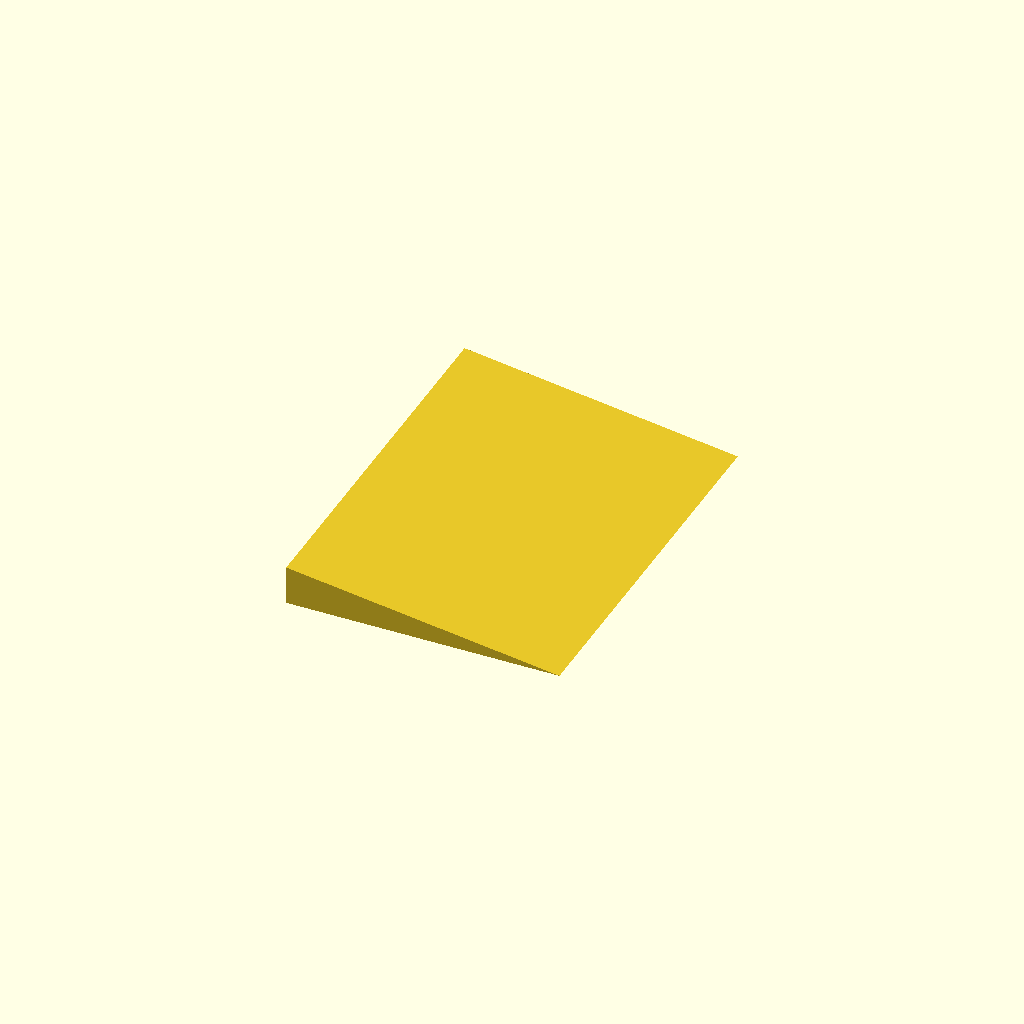
Cell 1: rendered with the file's own defaults.
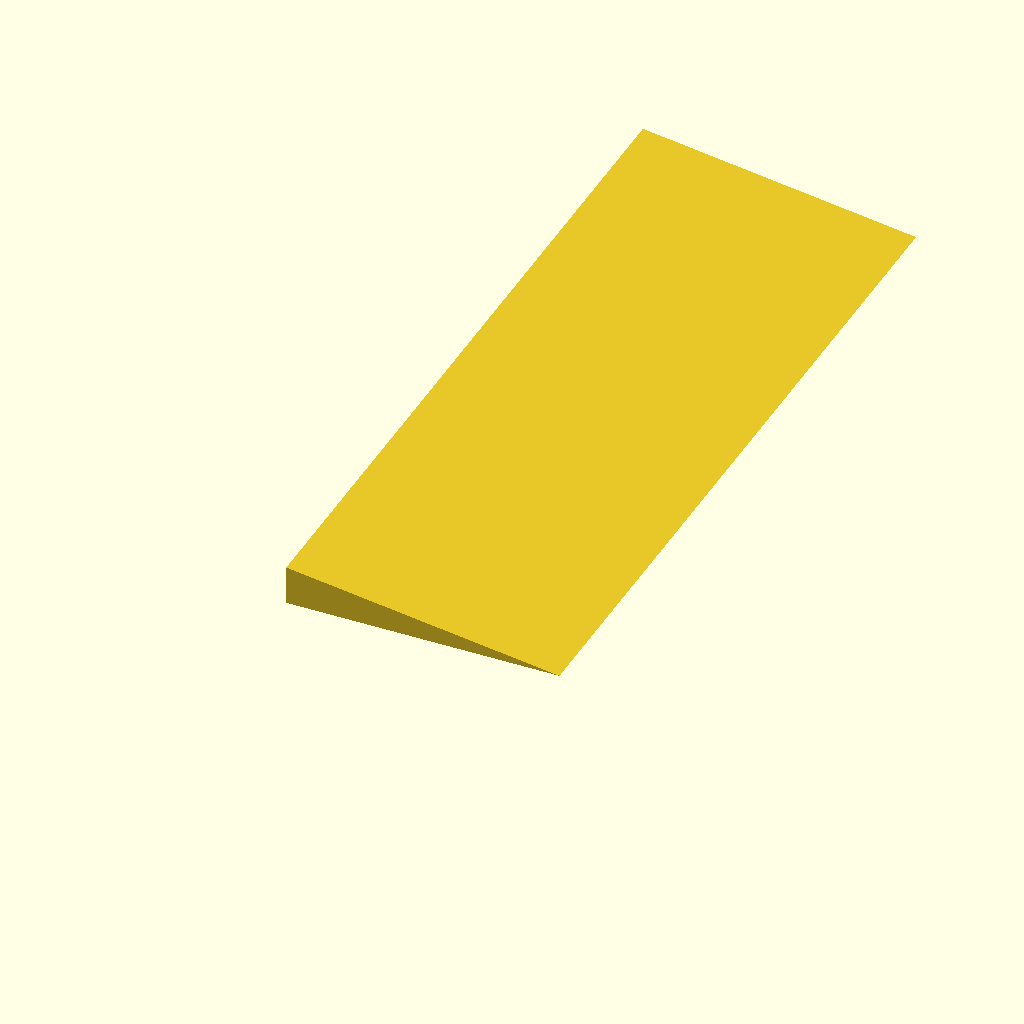
Cell 2: card_space_width = 196 (everything else at default).
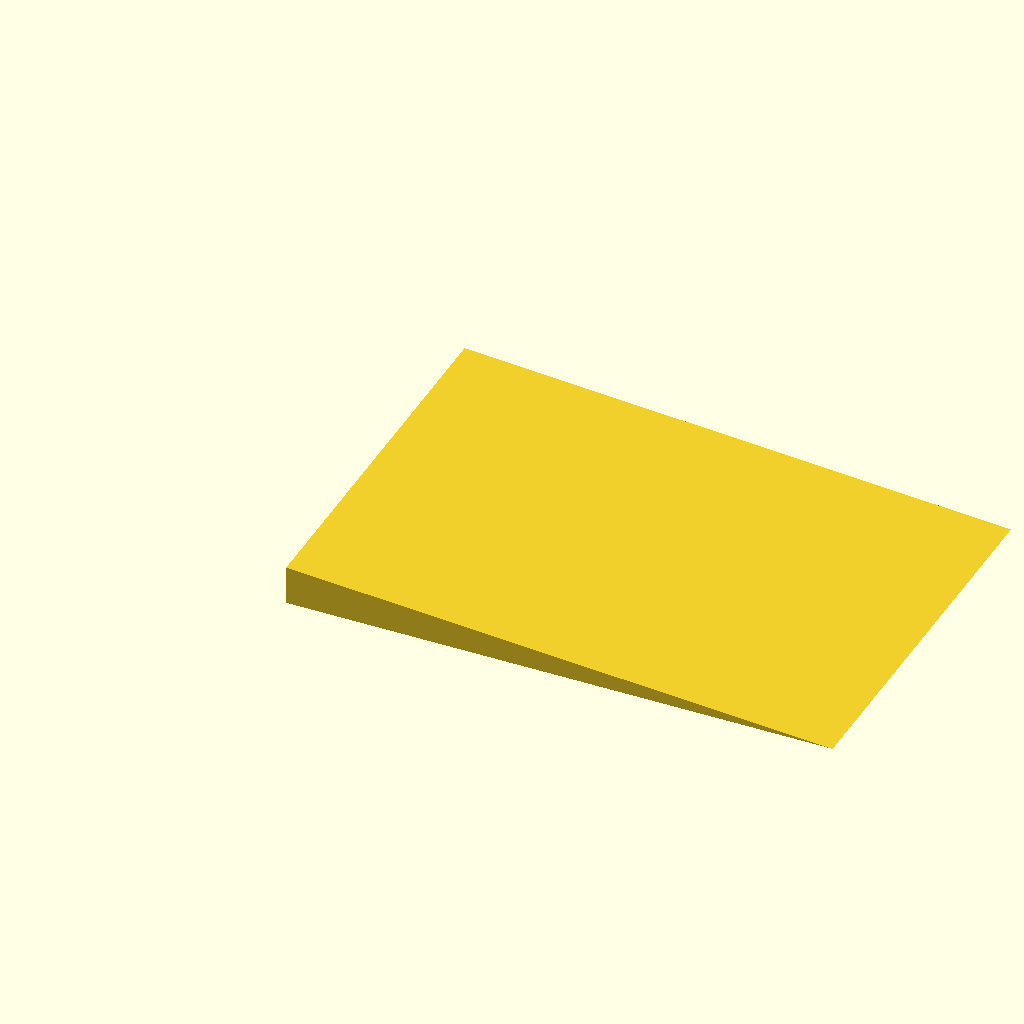
Cell 3: the same model with height = 140.
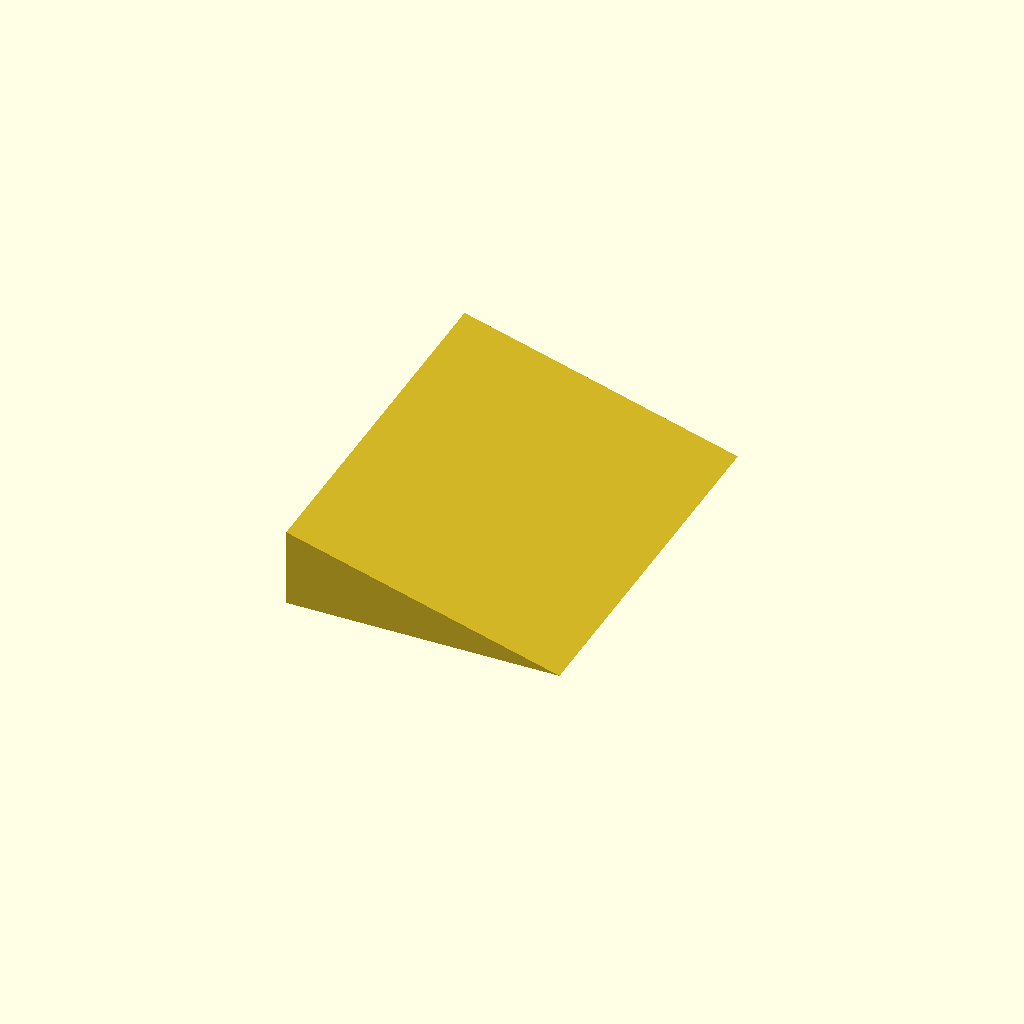
Cell 4: the same model with depth = 20.
All cells are drawn from one camera (rotation 55°, 0°, 25°, orthographic, colour scheme Cornfield), so only the parameter changes between them.
Source of the model, src/marvel-champions/card_slope.scad:
$fn = 50;

card_space_width = 98;
height = 70;
depth = 10;

module triangular_prism(width, height, depth, distance=0) {
  translate([0, depth, width]) {
    rotate([90, 90, 0]) {
      linear_extrude(depth) {
        polygon([[0, 0], [width, 0], [(distance == 0) ? (width / 2) : distance, height]]);
      }
    }
  }
}

module card_slope(height, depth, width=card_space_width) {
  triangular_prism(depth, height, width, depth);
}

card_slope(height, depth);
Parameter table extracted from the source (name, type, default, range or options):
card_space_width: number, default 98
height: number, default 70
depth: number, default 10
